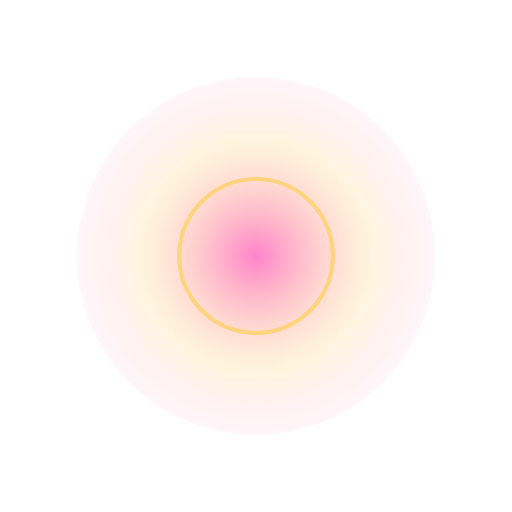
t = 0.00 s
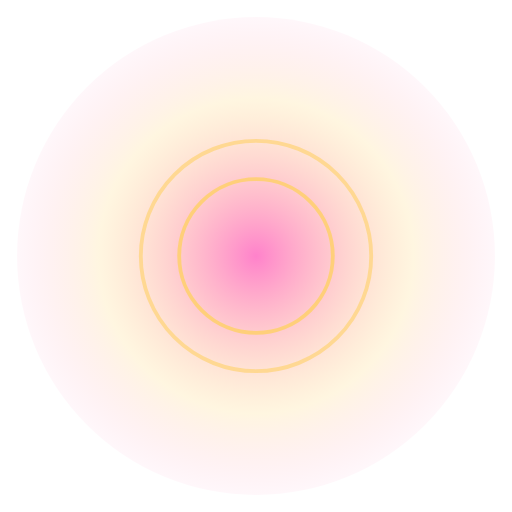
t = 0.40 s
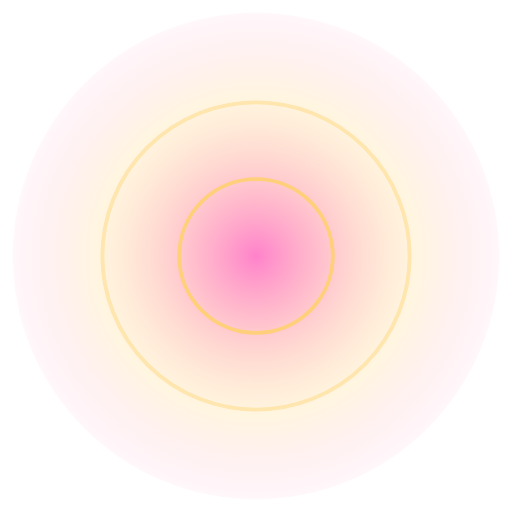
t = 0.80 s
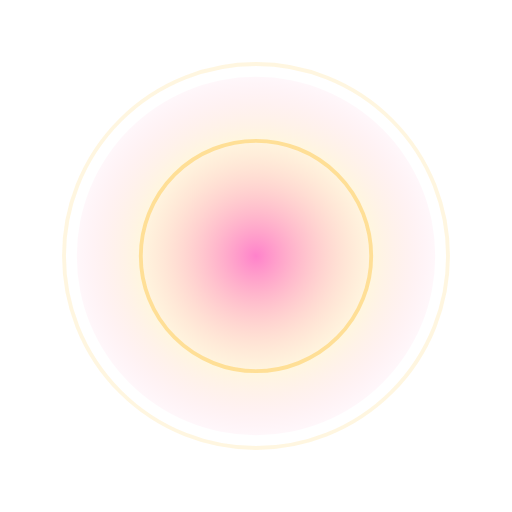
t = 1.20 s
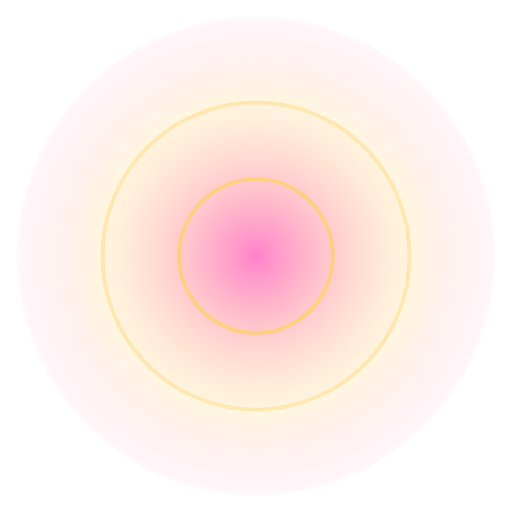
t = 1.60 s
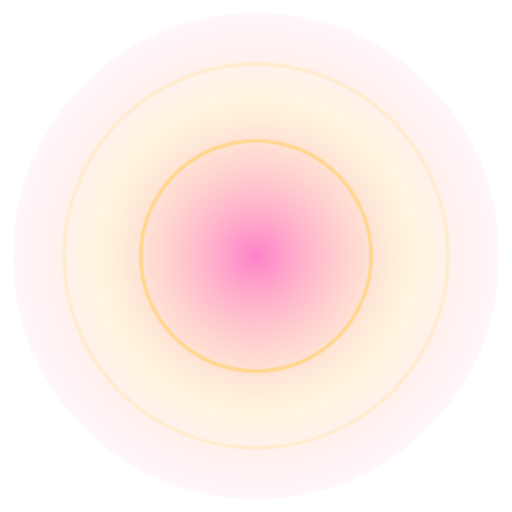
t = 2.00 s

The animated SVG that drew these frames (rendered in a browser with its animation timeline set to each time). Animation: 6 SMIL elements (animate=6); one cycle of 2.40 s, repeats indefinitely.

<svg xmlns="http://www.w3.org/2000/svg" viewBox="0 0 400 400" width="400" height="400">
<defs><radialGradient id="a" cx="50%" cy="50%" r="55%"><stop offset="0%" stop-color="#ff2ea8" stop-opacity=".6"/><stop offset="60%" stop-color="#ffd166" stop-opacity=".2"/><stop offset="100%" stop-color="#ff2ea8" stop-opacity="0"/></radialGradient></defs>
<circle cx="200" cy="200" r="200" fill="url(#a)"><animate attributeName="r" values="140;210;150" dur="1.2s" repeatCount="indefinite"/></circle>
<g transform="translate(200 200)"><g stroke="#ffd166" fill="none" stroke-width="3" opacity=".8"><circle r="60"><animate attributeName="r" values="60;180" dur="1.6s" repeatCount="indefinite"/><animate attributeName="opacity" values="1;0" dur="1.6s" repeatCount="indefinite"/></circle><circle r="60"><animate attributeName="r" values="60;180" dur="1.6s" begin=".8s" repeatCount="indefinite"/><animate attributeName="opacity" values="1;0" dur="1.6s" begin=".8s" repeatCount="indefinite"/></circle></g>
<text x="0" y="35" font-size="160" text-anchor="middle">💖<animate attributeName="font-size" values="150;180;150" dur=".8s" repeatCount="indefinite"/></text></g></svg>
